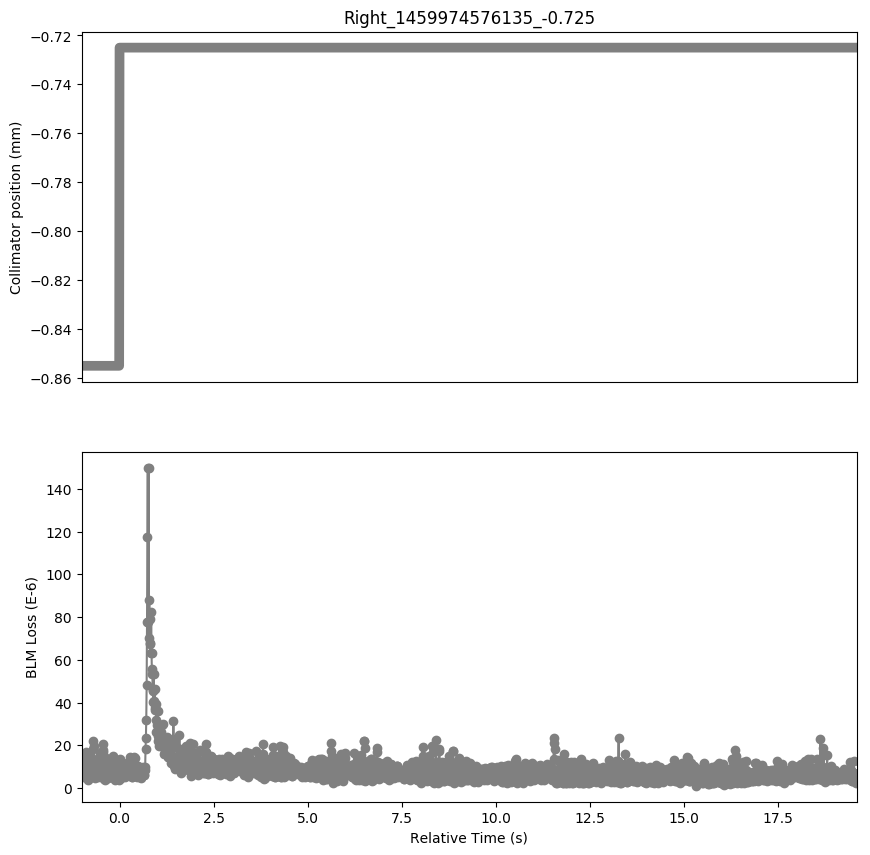

The data file committed next to this chart (first rows):
Timestamp, position, BLMTI.06L7.B1E10_TCP.D6L7.B1
1459974575140, -0.855, 7.964e-06
1459974575150, -0.855, 1.086e-05
1459974575160, -0.855, 6.516e-06
1459974575170, -0.855, 8.326e-06
1459974575180, -0.855, 5.43e-06
1459974575190, -0.855, 9.05e-06
1459974575200, -0.855, 6.154e-06
1459974575210, -0.855, 1.1222e-05
1459974575220, -0.855, 8.326e-06
1459974575230, -0.855, 1.5566e-05
1459974575240, -0.855, 1.267e-05
1459974575250, -0.855, 1.7014e-05
1459974575260, -0.855, 9.412e-06
1459974575270, -0.855, 9.05e-06
1459974575280, -0.855, 6.516e-06
1459974575290, -0.855, 4.343999999999999e-06
1459974575300, -0.855, 3.62e-06
1459974575310, -0.855, 4.706e-06
1459974575320, -0.855, 5.792000000000001e-06
1459974575330, -0.855, 1.1945999999999999e-05
1459974575340, -0.855, 1.4842000000000001e-05
1459974575350, -0.855, 1.5566e-05
1459974575360, -0.855, 1.0498e-05
1459974575370, -0.855, 1.1945999999999999e-05
1459974575380, -0.855, 6.877999999999999e-06
1459974575390, -0.855, 9.05e-06
1459974575400, -0.855, 5.792000000000001e-06
1459974575410, -0.855, 9.774e-06
1459974575420, -0.855, 1.0498e-05
1459974575430, -0.855, 2.2082e-05
1459974575440, -0.855, 1.8100000000000003e-05
1459974575450, -0.855, 1.991e-05
1459974575460, -0.855, 6.516e-06
1459974575470, -0.855, 6.516e-06
1459974575480, -0.855, 4.706e-06
1459974575490, -0.855, 7.964e-06
1459974575500, -0.855, 6.877999999999999e-06
1459974575510, -0.855, 1.1945999999999999e-05
1459974575520, -0.855, 1.1222e-05
1459974575530, -0.855, 1.3394000000000001e-05
1459974575540, -0.855, 8.687999999999999e-06
1459974575550, -0.855, 1.1584000000000001e-05
1459974575560, -0.855, 7.964e-06
1459974575570, -0.855, 6.154e-06
1459974575580, -0.855, 5.43e-06
1459974575590, -0.855, 7.964e-06
1459974575600, -0.855, 7.964e-06
1459974575610, -0.855, 1.629e-05
1459974575620, -0.855, 1.3032e-05
1459974575630, -0.855, 1.1584000000000001e-05
1459974575640, -0.855, 5.0680000000000004e-06
1459974575650, -0.855, 7.24e-06
1459974575660, -0.855, 5.792000000000001e-06
1459974575670, -0.855, 9.412e-06
1459974575680, -0.855, 7.964e-06
1459974575690, -0.855, 2.0634e-05
1459974575700, -0.855, 1.7738e-05
1459974575710, -0.855, 1.7014e-05
1459974575720, -0.855, 8.326e-06
1459974575730, -0.855, 5.792000000000001e-06
... 1,997 more rows
